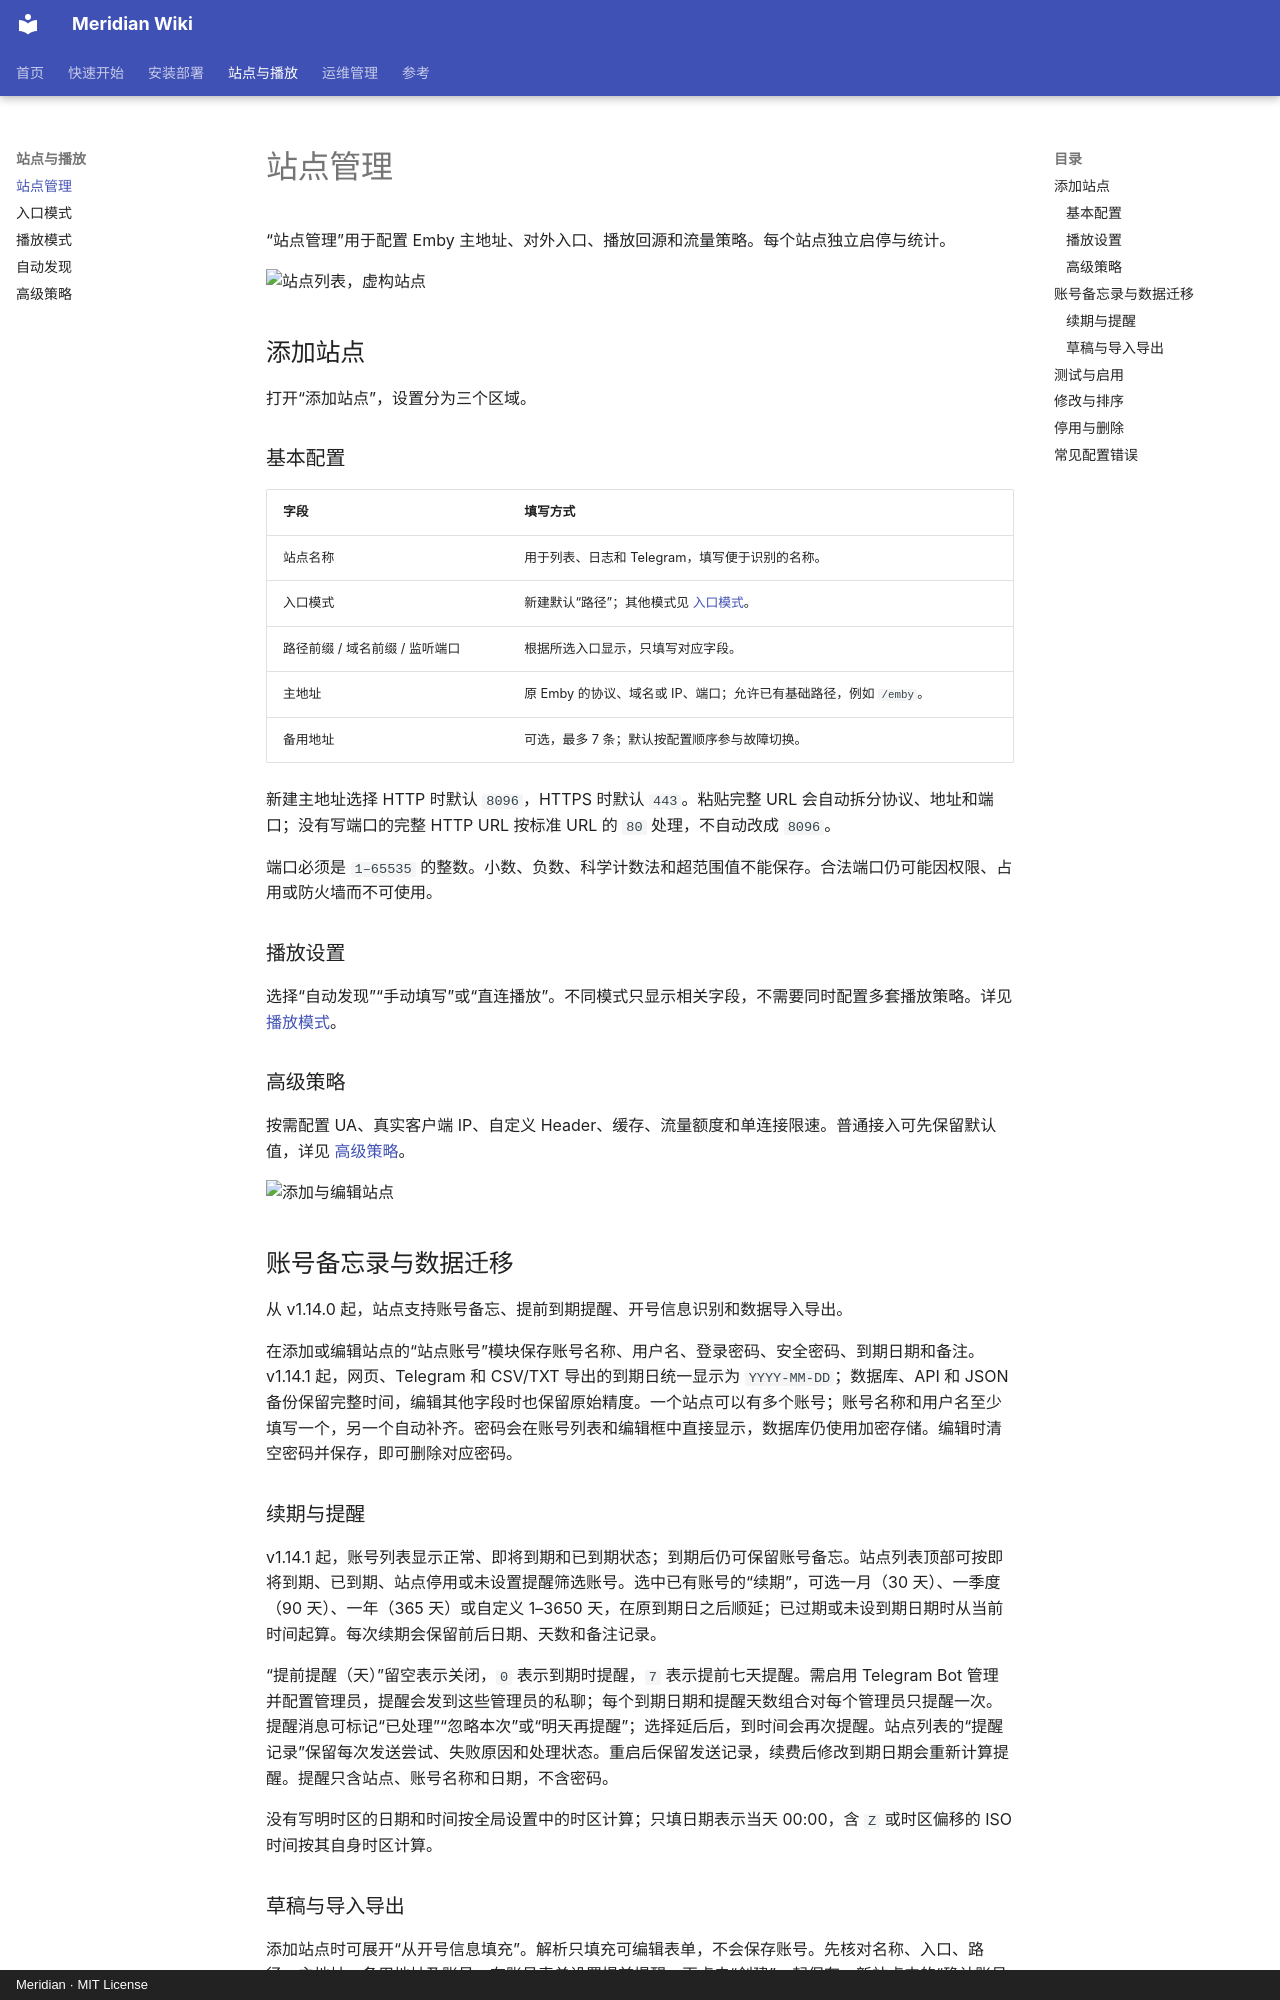

repository: SonthyR/EMBY · page: site-management/index.html · generator: mkdocs · copyright: Meridian · MIT License

# 站点管理

“站点管理”用于配置 Emby 主地址、对外入口、播放回源和流量策略。每个站点独立启停与统计。

![站点列表，虚构站点](https://raw.githubusercontent.com/SonthyR/EMBY/v1.13.0/docs/images/sites.webp)

## 添加站点

打开“添加站点”，设置分为三个区域。

### 基本配置

| 字段 | 填写方式 |
| --- | --- |
| 站点名称 | 用于列表、日志和 Telegram，填写便于识别的名称。 |
| 入口模式 | 新建默认“路径”；其他模式见 [入口模式](ingress-modes.md)。 |
| 路径前缀 / 域名前缀 / 监听端口 | 根据所选入口显示，只填写对应字段。 |
| 主地址 | 原 Emby 的协议、域名或 IP、端口；允许已有基础路径，例如 `/emby`。 |
| 备用地址 | 可选，最多 7 条；默认按配置顺序参与故障切换。 |

新建主地址选择 HTTP 时默认 `8096`，HTTPS 时默认 `443`。粘贴完整 URL 会自动拆分协议、地址和端口；没有写端口的完整 HTTP URL 按标准 URL 的 `80` 处理，不自动改成 `8096`。

端口必须是 `1–65535` 的整数。小数、负数、科学计数法和超范围值不能保存。合法端口仍可能因权限、占用或防火墙而不可使用。

### 播放设置

选择“自动发现”“手动填写”或“直连播放”。不同模式只显示相关字段，不需要同时配置多套播放策略。详见 [播放模式](playback-modes.md)。

### 高级策略

按需配置 UA、真实客户端 IP、自定义 Header、缓存、流量额度和单连接限速。普通接入可先保留默认值，详见 [高级策略](advanced-settings.md)。

![添加与编辑站点](https://raw.githubusercontent.com/SonthyR/EMBY/v1.13.0/docs/images/site-editor.webp)

## 账号备忘录与数据迁移

从 v1.14.0 起，站点支持账号备忘、提前到期提醒、开号信息识别和数据导入导出。

在添加或编辑站点的“站点账号”模块保存账号名称、用户名、登录密码、安全密码、到期日期和备注。v1.14.1 起，网页、Telegram 和 CSV/TXT 导出的到期日统一显示为 `YYYY-MM-DD`；数据库、API 和 JSON 备份保留完整时间，编辑其他字段时也保留原始精度。一个站点可以有多个账号；账号名称和用户名至少填写一个，另一个自动补齐。密码会在账号列表和编辑框中直接显示，数据库仍使用加密存储。编辑时清空密码并保存，即可删除对应密码。

### 续期与提醒

v1.14.1 起，账号列表显示正常、即将到期和已到期状态；到期后仍可保留账号备忘。站点列表顶部可按即将到期、已到期、站点停用或未设置提醒筛选账号。选中已有账号的“续期”，可选一月（30 天）、一季度（90 天）、一年（365 天）或自定义 1–3650 天，在原到期日之后顺延；已过期或未设到期日期时从当前时间起算。每次续期会保留前后日期、天数和备注记录。

“提前提醒（天）”留空表示关闭，`0` 表示到期时提醒，`7` 表示提前七天提醒。需启用 Telegram Bot 管理并配置管理员，提醒会发到这些管理员的私聊；每个到期日期和提醒天数组合对每个管理员只提醒一次。提醒消息可标记“已处理”“忽略本次”或“明天再提醒”；选择延后后，到时间会再次提醒。站点列表的“提醒记录”保留每次发送尝试、失败原因和处理状态。重启后保留发送记录，续费后修改到期日期会重新计算提醒。提醒只含站点、账号名称和日期，不含密码。

没有写明时区的日期和时间按全局设置中的时区计算；只填日期表示当天 00:00，含 `Z` 或时区偏移的 ISO 时间按其自身时区计算。
